Run: headless pygame with SDL's dummy video driver; simulated clock (each Clock.tick advances the game by its frame time, no real sleeping); random seed 0; keys injected as events and as key.get_pressed() state; no mouse input.
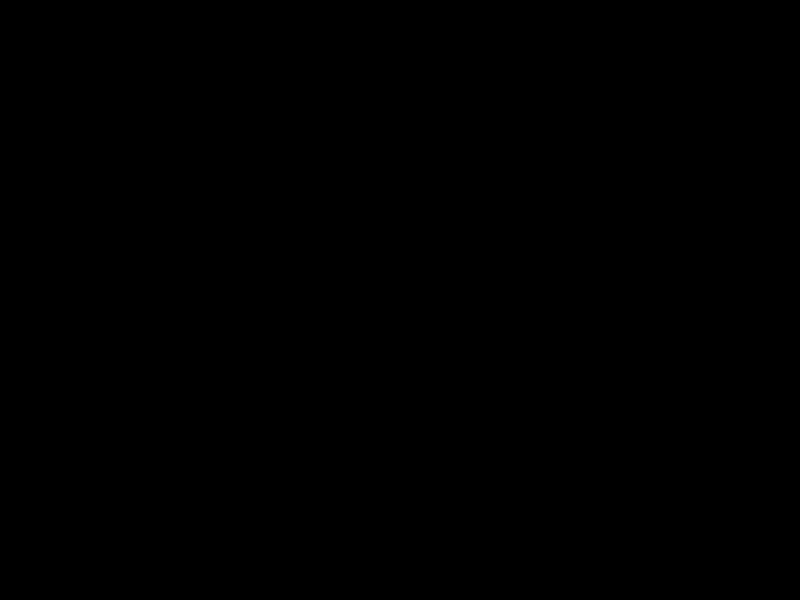
Frame 1 of 4 · flips 1–60 · no input
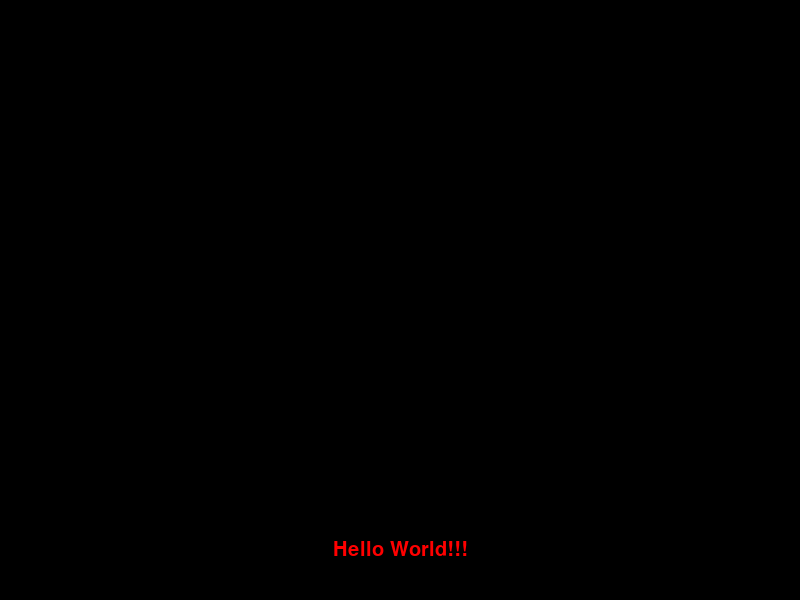
Frame 2 of 4 · flips 61–180 · tapped SPACE, RETURN · held RIGHT (→), D
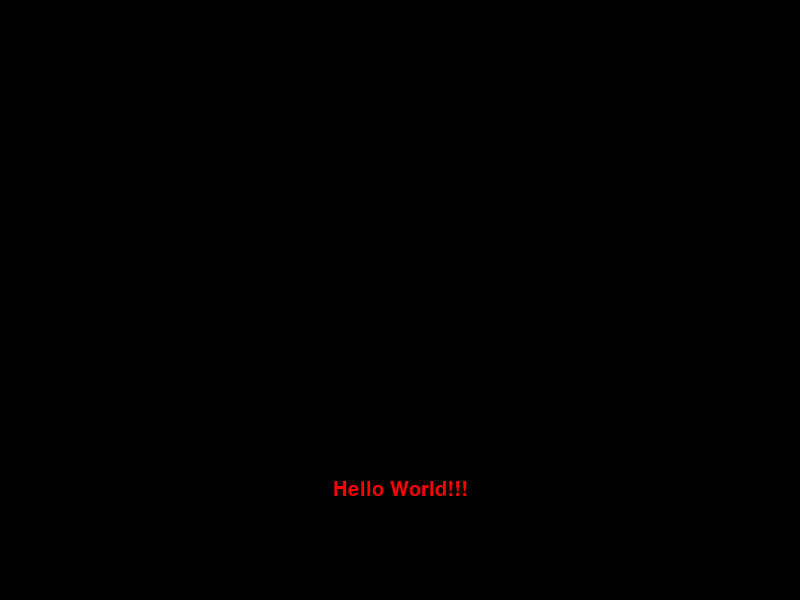
Frame 3 of 4 · flips 181–300 · held DOWN (↓), S
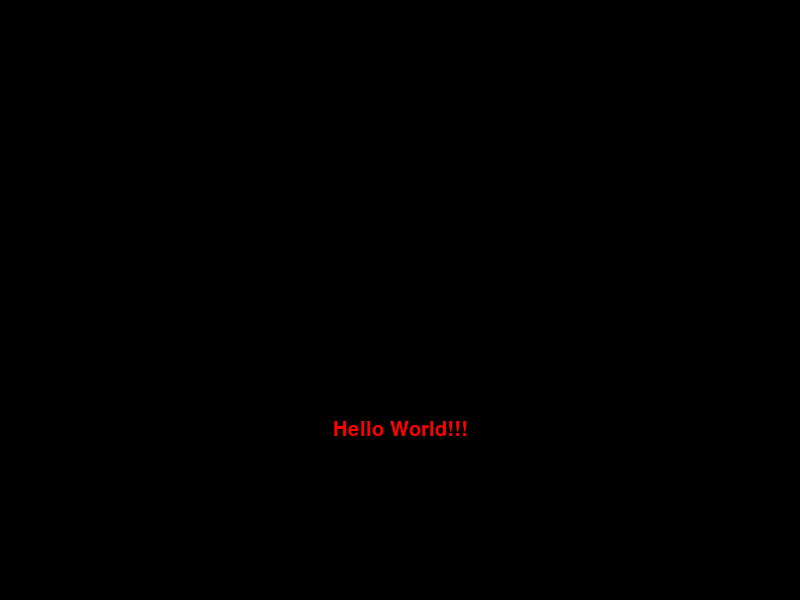
Frame 4 of 4 · flips 301–420 · held LEFT (←), A, UP (↑), W

The pygame program that drew these frames:

import pygame
from pygame.locals import *

pygame.init()
screen = pygame.display.set_mode([800, 600])

red = (255, 0, 0)
green = (0, 255, 0)

centerx, centery = screen.get_rect().centerx, screen.get_rect().centery
deltaY = centery + 40


running = True
while running:
    for event in pygame.event.get():
        if event.type == QUIT:
            running = False
    
    screen.fill(0)
    #rect = pygame.draw.rect(screen, red, [100, 100, 600, 400], 10)
    font = pygame.font.SysFont('Courier', 30)
    msg = font.render("Hello World!!!", True, red)
    
    deltaY -= 0.5
    pos = msg.get_rect(center = (centerx, centery + deltaY))

    if (centery + deltaY < 0):
        running = False
    screen.blit(msg, pos)
    
    pygame.display.update()

pygame.quit()
